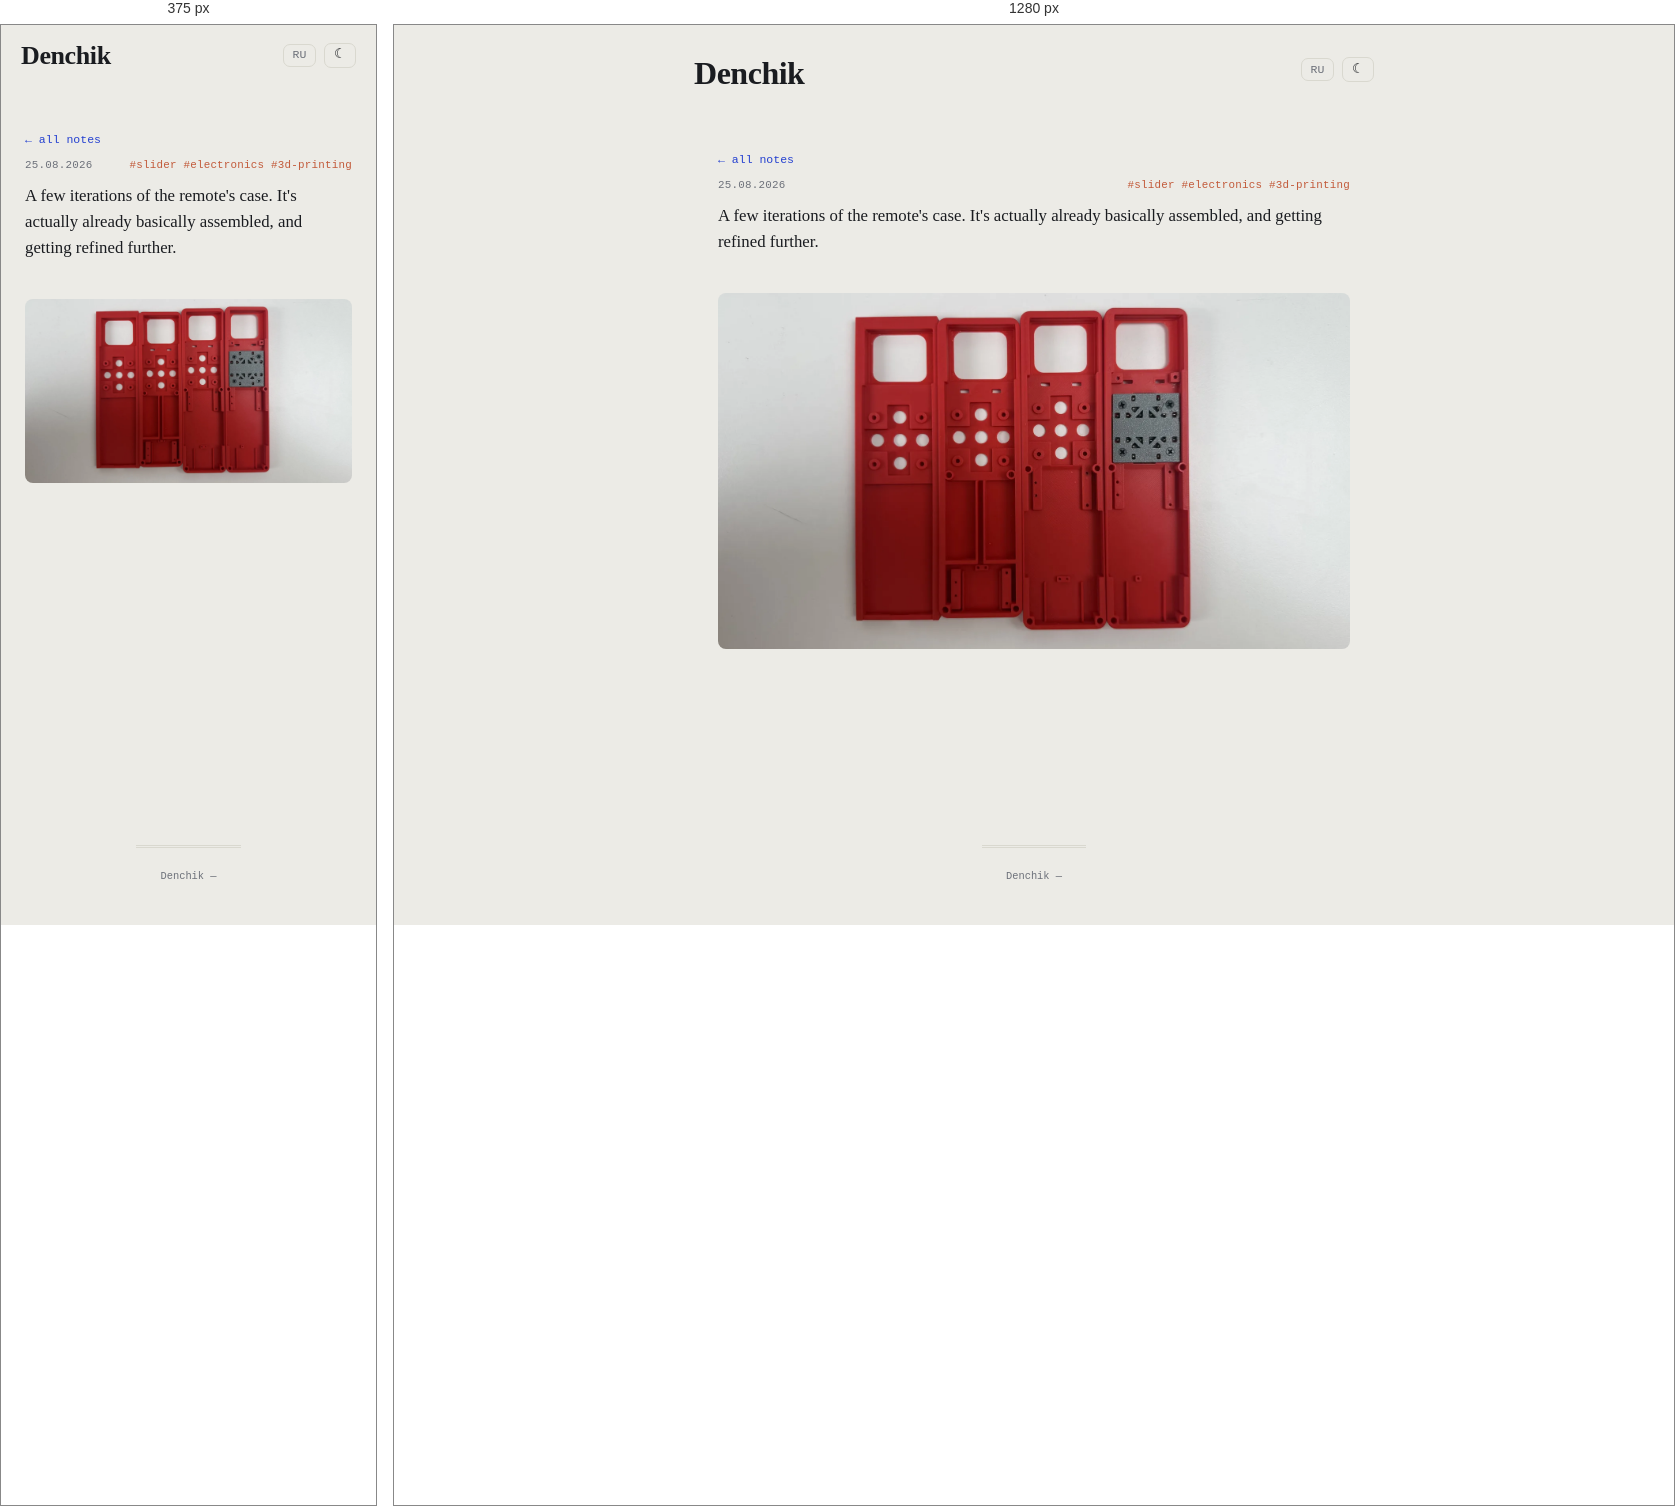
Rendered at 375 px and 1280 px, left to right.

<!-- file: pult-case-iteracii.html -->
<!DOCTYPE html>
<html lang="en">
<head>
    <meta charset="UTF-8">
    <meta name="viewport" content="width=device-width, initial-scale=1.0">
    <link rel="icon" type="image/svg+xml" href="../../favicon.svg">
    <link rel="icon" href="../../favicon.ico" sizes="any">
    <title>A few iterations of the remote&#x27;s case. It&#x27;s actually already… — Denchik</title>
    <meta name="description" content="A few iterations of the remote&#x27;s case. It&#x27;s actually already basically assembled, and getting refined further.">
    <meta name="robots" content="noindex">
    <link rel="canonical" href="https://10on.github.io/about-me/en/notes/pult-case-iteracii.html">
    <link rel="alternate" hreflang="ru" href="https://10on.github.io/about-me/notes/pult-case-iteracii.html">
    <meta property="og:type" content="article">
    <meta property="og:site_name" content="Denchik">
    <meta property="og:title" content="A few iterations of the remote&#x27;s case. It&#x27;s actually already… — Denchik">
    <meta property="og:description" content="A few iterations of the remote&#x27;s case. It&#x27;s actually already basically assembled, and getting refined further.">
    <meta property="og:url" content="https://10on.github.io/about-me/en/notes/pult-case-iteracii.html">
    <meta property="og:image" content="https://10on.github.io/about-me/img/notes/pult-case-iterations.webp">
    <meta property="og:image:width" content="1600">
    <meta property="og:image:height" content="900">
    <meta name="twitter:card" content="summary_large_image">
    <meta name="twitter:image" content="https://10on.github.io/about-me/img/notes/pult-case-iterations.webp">
    <script>try{var t=localStorage.getItem('denchik-theme');if(t)document.documentElement.setAttribute('data-theme',t);}catch(e){}</script>
    <link rel="stylesheet" href="../../style.css?v=6510d3d9">
</head>
<body>
    <header>
        <div class="header-top">
            <a href="../../index.html" class="logo">Denchik</a>
            <div class="header-actions"><a class="lang-switch" href="../../notes/pult-case-iteracii.html" title="RU">RU</a><button id="theme-toggle" class="theme-toggle" title="theme">☾</button></div>
        </div>
    </header>
    <main>
        <div class="container note-page">
            <a class="back-link" href="../notes.html#note-pult-case-iteracii">← all notes</a>
            <div class="note-meta"><span>25.08.2026</span><span class="note-tags">#slider #electronics #3d-printing</span></div>
            <div class="note-text expanded">A few iterations of the remote's case. It's actually already basically assembled, and getting refined further.<br><br><img alt="Four red 3D-printed remote case iterations in a row: a screen cutout, a cross-shaped button layout, and different mounting options for the electronics on the back — the rightmost one already has a board installed" src="../../img/notes/pult-case-iterations.webp" width="1600" height="900" loading="lazy" /></div>
            <section id="comments" class="comments-section" data-giscus-term="note:pult-case-iteracii" hidden>
                <h2>Comments</h2>
                <div class="giscus"></div>
            </section>
        </div>
    </main>
    <footer><div class="footer-meta">Denchik — <span id="year"></span></div></footer>
    <div id="img-modal"><div class="modal-backdrop"><img id="img-modal-img" src="" alt=""></div></div>
    <script src="../../main.js?v=d4120cdb"></script>
    <script src="../../comments.js"></script>
</body>
</html>


/* @media block from style.css */
@media (max-width: 520px) {
    .note-item.has-overflow > .note-expand-btn { grid-column: 1 / -1; }

    header {
        padding: 1.1rem 1.25rem 0;
    }

    .nav-links { gap: 0.6rem 0.9rem; }

    .section-banner {
        height: 260px;
        background-attachment: scroll;
    }

    .banner-text h2 { font-size: 1.8rem; }

    .fact-group {
        grid-template-columns: 72px 1fr;
    }

    .item-thumb {
        width: 54px;
        height: 54px;
    }

    .item-links {
        flex-wrap: wrap;
    }
}